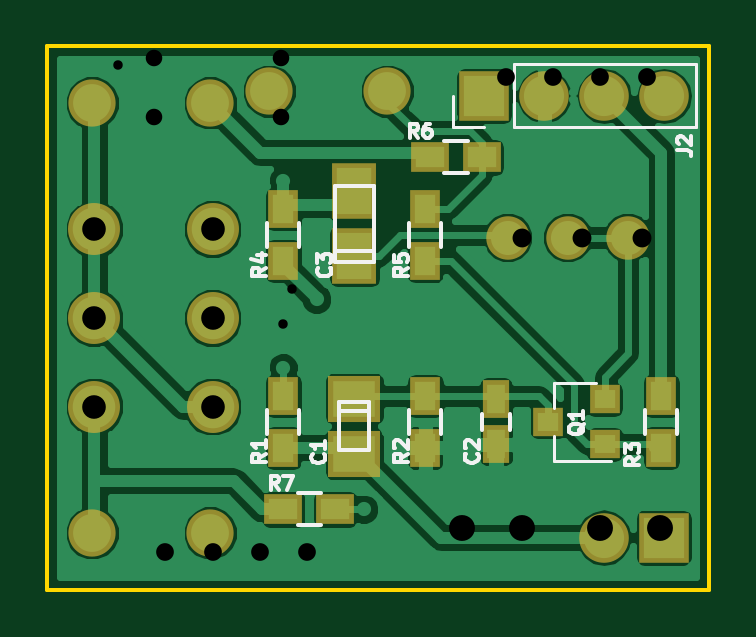
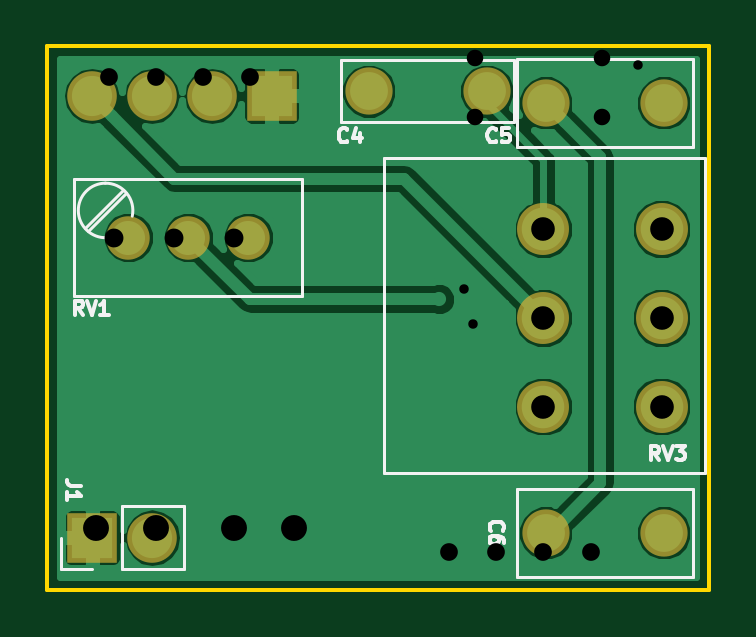
Circuit board: 10 layer files. Board 28.0 x 23.0 mm.
- bottom_copper: BT-B.Cu.gbl (25094 bytes)
- bottom_mask: BT-B.Mask.gbs (975 bytes)
- paste: BT-B.Paste.gbp (286 bytes)
- bottom_silk: BT-B.SilkS.gbo (5921 bytes)
- outline: BT-Edge.Cuts.gko (515 bytes)
- top_copper: BT-F.Cu.gtl (48881 bytes)
- top_mask: BT-F.Mask.gts (1772 bytes)
- paste: BT-F.Paste.gtp (1078 bytes)
- top_silk: BT-F.SilkS.gto (9752 bytes)
- drill: BT.drl (619 bytes)

=== bottom_copper: BT-B.Cu.gbl (25094 bytes, source omitted) ===
=== bottom_mask: BT-B.Mask.gbs ===
G04 #@! TF.FileFunction,Soldermask,Bot*
%FSLAX46Y46*%
G04 Gerber Fmt 4.6, Leading zero omitted, Abs format (unit mm)*
G04 Created by KiCad (PCBNEW 4.0.4-1.fc24-product) date Tue Aug 28 14:06:47 2018*
%MOMM*%
%LPD*%
G01*
G04 APERTURE LIST*
%ADD10C,0.100000*%
%ADD11C,2.000000*%
%ADD12C,2.200000*%
%ADD13C,1.840000*%
%ADD14O,2.100000X2.100000*%
%ADD15R,2.100000X2.100000*%
G04 APERTURE END LIST*
D10*
D11*
X138900000Y-87400000D03*
X143900000Y-87400000D03*
D12*
X139000000Y-92750000D03*
X139000000Y-96500000D03*
X139000000Y-100250000D03*
X144000000Y-92750000D03*
X144000000Y-96500000D03*
X144000000Y-100250000D03*
D13*
X156500000Y-93100000D03*
X159040000Y-93100000D03*
X161580000Y-93100000D03*
D14*
X160560000Y-105800000D03*
D15*
X163100000Y-105800000D03*
D14*
X163120000Y-87100000D03*
X160580000Y-87100000D03*
X158040000Y-87100000D03*
D15*
X155500000Y-87100000D03*
D11*
X143900000Y-105600000D03*
X138900000Y-105600000D03*
X151400000Y-86900000D03*
X146400000Y-86900000D03*
M02*

=== paste: BT-B.Paste.gbp ===
G04 #@! TF.FileFunction,Paste,Bot*
%FSLAX46Y46*%
G04 Gerber Fmt 4.6, Leading zero omitted, Abs format (unit mm)*
G04 Created by KiCad (PCBNEW 4.0.4-1.fc24-product) date Tue Aug 28 14:06:47 2018*
%MOMM*%
%LPD*%
G01*
G04 APERTURE LIST*
%ADD10C,0.100000*%
G04 APERTURE END LIST*
D10*
M02*

=== bottom_silk: BT-B.SilkS.gbo ===
G04 #@! TF.FileFunction,Legend,Bot*
%FSLAX46Y46*%
G04 Gerber Fmt 4.6, Leading zero omitted, Abs format (unit mm)*
G04 Created by KiCad (PCBNEW 4.0.4-1.fc24-product) date Tue Aug 28 14:06:47 2018*
%MOMM*%
%LPD*%
G01*
G04 APERTURE LIST*
%ADD10C,0.100000*%
%ADD11C,0.120000*%
%ADD12C,0.150000*%
G04 APERTURE END LIST*
D10*
D11*
X137680000Y-85530000D02*
X137680000Y-89270000D01*
X145120000Y-85530000D02*
X145120000Y-89270000D01*
X145120000Y-89270000D02*
X137680000Y-89270000D01*
X145120000Y-85530000D02*
X137680000Y-85530000D01*
X150760000Y-89750000D02*
X137140000Y-89750000D01*
X150760000Y-103060000D02*
X137140000Y-103060000D01*
X150760000Y-89750000D02*
X150760000Y-103060000D01*
X137140000Y-89750000D02*
X137140000Y-103060000D01*
X163271000Y-92825000D02*
X161659000Y-91215000D01*
X163411000Y-92684000D02*
X161800000Y-91074000D01*
X163865000Y-95570000D02*
X163865000Y-90619000D01*
X154215000Y-95570000D02*
X154215000Y-90619000D01*
X154215000Y-90619000D02*
X163865000Y-90619000D01*
X154215000Y-95570000D02*
X163865000Y-95570000D01*
X162555121Y-90795948D02*
G75*
G03X161406000Y-92190000I-20121J-1154052D01*
G01*
X162494691Y-93104296D02*
G75*
G03X162535000Y-90795000I40309J1154296D01*
G01*
X164430000Y-107130000D02*
X164430000Y-105800000D01*
X163100000Y-107130000D02*
X164430000Y-107130000D01*
X161830000Y-107130000D02*
X161830000Y-104470000D01*
X161830000Y-104470000D02*
X159230000Y-104470000D01*
X161830000Y-107130000D02*
X159230000Y-107130000D01*
X159230000Y-107130000D02*
X159230000Y-104470000D01*
X145120000Y-103730000D02*
X137680000Y-103730000D01*
X145120000Y-107470000D02*
X137680000Y-107470000D01*
X145120000Y-103730000D02*
X145120000Y-107470000D01*
X137680000Y-103730000D02*
X137680000Y-107470000D01*
X152560000Y-85590000D02*
X145240000Y-85590000D01*
X152560000Y-88210000D02*
X145240000Y-88210000D01*
X152560000Y-85590000D02*
X152560000Y-88210000D01*
X145240000Y-85590000D02*
X145240000Y-88210000D01*
D12*
X146000000Y-89014286D02*
X146028571Y-89042857D01*
X146114285Y-89071429D01*
X146171428Y-89071429D01*
X146257143Y-89042857D01*
X146314285Y-88985714D01*
X146342857Y-88928571D01*
X146371428Y-88814286D01*
X146371428Y-88728571D01*
X146342857Y-88614286D01*
X146314285Y-88557143D01*
X146257143Y-88500000D01*
X146171428Y-88471429D01*
X146114285Y-88471429D01*
X146028571Y-88500000D01*
X146000000Y-88528571D01*
X145457143Y-88471429D02*
X145742857Y-88471429D01*
X145771428Y-88757143D01*
X145742857Y-88728571D01*
X145685714Y-88700000D01*
X145542857Y-88700000D01*
X145485714Y-88728571D01*
X145457143Y-88757143D01*
X145428571Y-88814286D01*
X145428571Y-88957143D01*
X145457143Y-89014286D01*
X145485714Y-89042857D01*
X145542857Y-89071429D01*
X145685714Y-89071429D01*
X145742857Y-89042857D01*
X145771428Y-89014286D01*
X139107143Y-102521429D02*
X139307143Y-102235714D01*
X139450000Y-102521429D02*
X139450000Y-101921429D01*
X139221428Y-101921429D01*
X139164286Y-101950000D01*
X139135714Y-101978571D01*
X139107143Y-102035714D01*
X139107143Y-102121429D01*
X139135714Y-102178571D01*
X139164286Y-102207143D01*
X139221428Y-102235714D01*
X139450000Y-102235714D01*
X138935714Y-101921429D02*
X138735714Y-102521429D01*
X138535714Y-101921429D01*
X138392857Y-101921429D02*
X138021428Y-101921429D01*
X138221428Y-102150000D01*
X138135714Y-102150000D01*
X138078571Y-102178571D01*
X138050000Y-102207143D01*
X138021428Y-102264286D01*
X138021428Y-102407143D01*
X138050000Y-102464286D01*
X138078571Y-102492857D01*
X138135714Y-102521429D01*
X138307142Y-102521429D01*
X138364285Y-102492857D01*
X138392857Y-102464286D01*
X163497143Y-96371429D02*
X163697143Y-96085714D01*
X163840000Y-96371429D02*
X163840000Y-95771429D01*
X163611428Y-95771429D01*
X163554286Y-95800000D01*
X163525714Y-95828571D01*
X163497143Y-95885714D01*
X163497143Y-95971429D01*
X163525714Y-96028571D01*
X163554286Y-96057143D01*
X163611428Y-96085714D01*
X163840000Y-96085714D01*
X163325714Y-95771429D02*
X163125714Y-96371429D01*
X162925714Y-95771429D01*
X162411428Y-96371429D02*
X162754285Y-96371429D01*
X162582857Y-96371429D02*
X162582857Y-95771429D01*
X162640000Y-95857143D01*
X162697142Y-95914286D01*
X162754285Y-95942857D01*
X163571429Y-103600000D02*
X164000000Y-103600000D01*
X164085714Y-103571428D01*
X164142857Y-103514285D01*
X164171429Y-103428571D01*
X164171429Y-103371428D01*
X164171429Y-104200000D02*
X164171429Y-103857143D01*
X164171429Y-104028571D02*
X163571429Y-104028571D01*
X163657143Y-103971428D01*
X163714286Y-103914286D01*
X163742857Y-103857143D01*
X146214286Y-105500000D02*
X146242857Y-105471429D01*
X146271429Y-105385715D01*
X146271429Y-105328572D01*
X146242857Y-105242857D01*
X146185714Y-105185715D01*
X146128571Y-105157143D01*
X146014286Y-105128572D01*
X145928571Y-105128572D01*
X145814286Y-105157143D01*
X145757143Y-105185715D01*
X145700000Y-105242857D01*
X145671429Y-105328572D01*
X145671429Y-105385715D01*
X145700000Y-105471429D01*
X145728571Y-105500000D01*
X145671429Y-106014286D02*
X145671429Y-105900000D01*
X145700000Y-105842857D01*
X145728571Y-105814286D01*
X145814286Y-105757143D01*
X145928571Y-105728572D01*
X146157143Y-105728572D01*
X146214286Y-105757143D01*
X146242857Y-105785715D01*
X146271429Y-105842857D01*
X146271429Y-105957143D01*
X146242857Y-106014286D01*
X146214286Y-106042857D01*
X146157143Y-106071429D01*
X146014286Y-106071429D01*
X145957143Y-106042857D01*
X145928571Y-106014286D01*
X145900000Y-105957143D01*
X145900000Y-105842857D01*
X145928571Y-105785715D01*
X145957143Y-105757143D01*
X146014286Y-105728572D01*
X152300000Y-89014286D02*
X152328571Y-89042857D01*
X152414285Y-89071429D01*
X152471428Y-89071429D01*
X152557143Y-89042857D01*
X152614285Y-88985714D01*
X152642857Y-88928571D01*
X152671428Y-88814286D01*
X152671428Y-88728571D01*
X152642857Y-88614286D01*
X152614285Y-88557143D01*
X152557143Y-88500000D01*
X152471428Y-88471429D01*
X152414285Y-88471429D01*
X152328571Y-88500000D01*
X152300000Y-88528571D01*
X151785714Y-88671429D02*
X151785714Y-89071429D01*
X151928571Y-88442857D02*
X152071428Y-88871429D01*
X151700000Y-88871429D01*
M02*

=== outline: BT-Edge.Cuts.gko ===
G04 #@! TF.FileFunction,Profile,NP*
%FSLAX46Y46*%
G04 Gerber Fmt 4.6, Leading zero omitted, Abs format (unit mm)*
G04 Created by KiCad (PCBNEW 4.0.4-1.fc24-product) date Tue Aug 28 14:05:46 2018*
%MOMM*%
%LPD*%
G01*
G04 APERTURE LIST*
%ADD10C,0.100000*%
%ADD11C,0.150000*%
G04 APERTURE END LIST*
D10*
D11*
X165000000Y-108000000D02*
X165000000Y-85000000D01*
X137000000Y-108000000D02*
X165000000Y-108000000D01*
X137000000Y-85000000D02*
X137000000Y-108000000D01*
X165000000Y-85000000D02*
X137000000Y-85000000D01*
M02*

=== top_copper: BT-F.Cu.gtl (48881 bytes, source omitted) ===
=== top_mask: BT-F.Mask.gts ===
G04 #@! TF.FileFunction,Soldermask,Top*
%FSLAX46Y46*%
G04 Gerber Fmt 4.6, Leading zero omitted, Abs format (unit mm)*
G04 Created by KiCad (PCBNEW 4.0.4-1.fc24-product) date Tue Aug 28 14:06:47 2018*
%MOMM*%
%LPD*%
G01*
G04 APERTURE LIST*
%ADD10C,0.100000*%
%ADD11R,1.600000X1.300000*%
%ADD12C,2.000000*%
%ADD13C,2.200000*%
%ADD14R,1.300000X1.600000*%
%ADD15C,1.840000*%
%ADD16R,1.150000X1.600000*%
%ADD17R,1.300000X1.200000*%
%ADD18R,1.901140X2.350720*%
%ADD19R,2.200860X1.949400*%
%ADD20O,2.100000X2.100000*%
%ADD21R,2.100000X2.100000*%
G04 APERTURE END LIST*
D10*
D11*
X149200000Y-104600000D03*
X147000000Y-104600000D03*
D12*
X138900000Y-87400000D03*
X143900000Y-87400000D03*
D13*
X139000000Y-92750000D03*
X139000000Y-96500000D03*
X139000000Y-100250000D03*
X144000000Y-92750000D03*
X144000000Y-96500000D03*
X144000000Y-100250000D03*
D14*
X147000000Y-94100000D03*
X147000000Y-91900000D03*
D15*
X156500000Y-93100000D03*
X159040000Y-93100000D03*
X161580000Y-93100000D03*
D14*
X147000000Y-99800000D03*
X147000000Y-102000000D03*
D16*
X156000000Y-101850000D03*
X156000000Y-99950000D03*
D17*
X158200000Y-100900000D03*
X160600000Y-99950000D03*
X160600000Y-101850000D03*
D14*
X153000000Y-102000000D03*
X153000000Y-99800000D03*
X163000000Y-102000000D03*
X163000000Y-99800000D03*
X153000000Y-91900000D03*
X153000000Y-94100000D03*
D11*
X155400000Y-89700000D03*
X153200000Y-89700000D03*
D18*
X150003920Y-93893402D03*
X150003920Y-91145122D03*
D19*
X150003920Y-102271302D03*
X150003920Y-99919262D03*
D20*
X160560000Y-105800000D03*
D21*
X163100000Y-105800000D03*
D20*
X163120000Y-87100000D03*
X160580000Y-87100000D03*
X158040000Y-87100000D03*
D21*
X155500000Y-87100000D03*
D12*
X143900000Y-105600000D03*
X138900000Y-105600000D03*
X151400000Y-86900000D03*
X146400000Y-86900000D03*
M02*

=== paste: BT-F.Paste.gtp ===
G04 #@! TF.FileFunction,Paste,Top*
%FSLAX46Y46*%
G04 Gerber Fmt 4.6, Leading zero omitted, Abs format (unit mm)*
G04 Created by KiCad (PCBNEW 4.0.4-1.fc24-product) date Tue Aug 28 14:06:47 2018*
%MOMM*%
%LPD*%
G01*
G04 APERTURE LIST*
%ADD10C,0.100000*%
%ADD11R,1.200000X0.900000*%
%ADD12R,0.900000X1.200000*%
%ADD13R,0.750000X1.200000*%
%ADD14R,0.900000X0.800000*%
%ADD15R,1.501140X1.950720*%
%ADD16R,1.800860X1.549400*%
G04 APERTURE END LIST*
D10*
D11*
X149200000Y-104600000D03*
X147000000Y-104600000D03*
D12*
X147000000Y-94100000D03*
X147000000Y-91900000D03*
X147000000Y-99800000D03*
X147000000Y-102000000D03*
D13*
X156000000Y-101850000D03*
X156000000Y-99950000D03*
D14*
X158200000Y-100900000D03*
X160600000Y-99950000D03*
X160600000Y-101850000D03*
D12*
X153000000Y-102000000D03*
X153000000Y-99800000D03*
X163000000Y-102000000D03*
X163000000Y-99800000D03*
X153000000Y-91900000D03*
X153000000Y-94100000D03*
D11*
X155400000Y-89700000D03*
X153200000Y-89700000D03*
D15*
X150003920Y-93893402D03*
X150003920Y-91145122D03*
D16*
X150003920Y-102271302D03*
X150003920Y-99919262D03*
M02*

=== top_silk: BT-F.SilkS.gto (9752 bytes, source omitted) ===
=== drill: BT.drl ===
M48
;DRILL file {KiCad 4.0.4-1.fc24-product} date Mon Apr 30 14:12:15 2018
;FORMAT={-:-/ absolute / metric / decimal}
FMAT,2
METRIC,TZ
T1C0.400
T2C0.700
T3C0.750
T4C0.800
T5C1.000
T6C1.097
%
G90
G05
M71
T1
X140.Y-85.8
X146.964Y-96.736
X147.37Y-95.27
T2
X141.5Y-85.5
X141.5Y-88.
X146.9Y-85.5
X146.9Y-88.
T3
X142.Y-106.4
X144.Y-106.4
X146.Y-106.4
X148.Y-106.4
X156.405Y-86.295
X158.405Y-86.295
X160.405Y-86.295
X162.405Y-86.295
T4
X157.12Y-93.1
X159.66Y-93.1
X162.2Y-93.1
T5
X139.Y-92.75
X139.Y-96.5
X139.Y-100.25
X144.Y-92.75
X144.Y-96.5
X144.Y-100.25
T6
X154.56Y-105.4
X157.1Y-105.4
X160.4Y-105.4
X162.94Y-105.4
T0
M30
